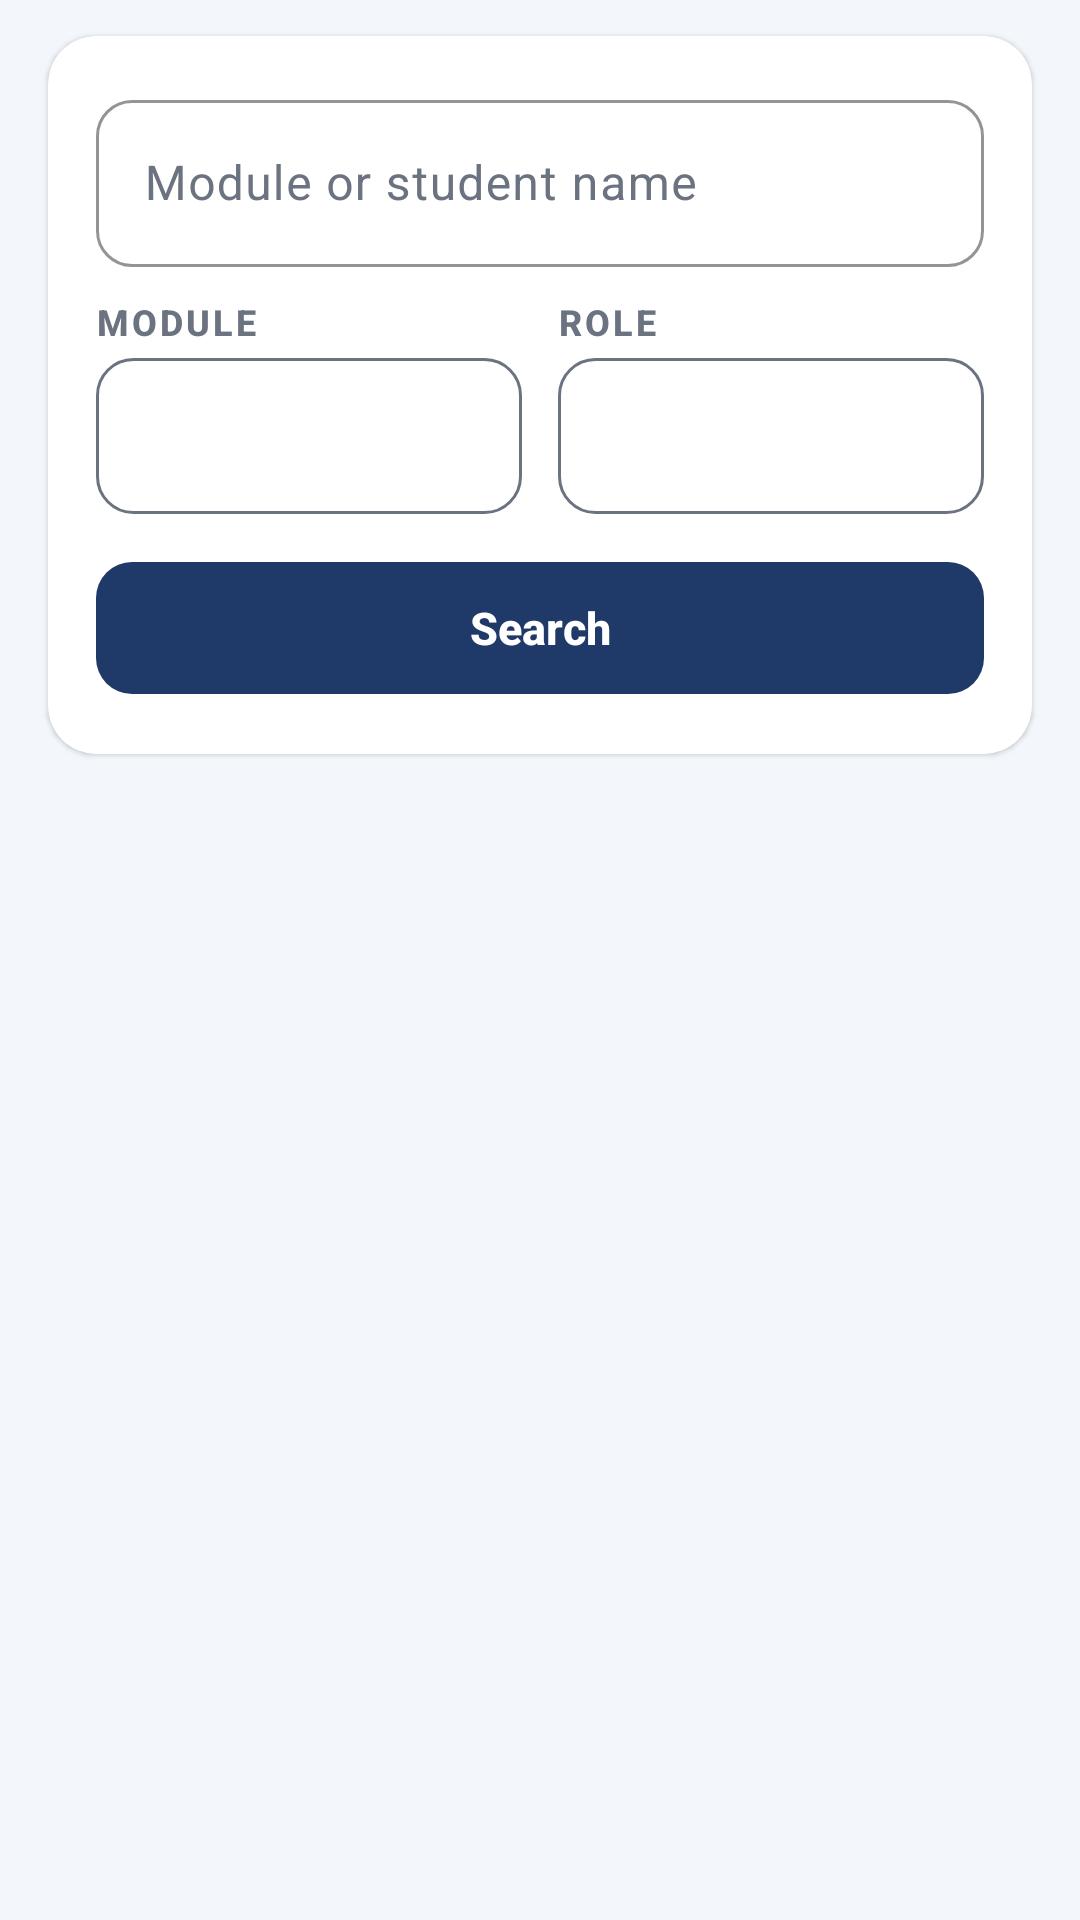

This screen was rendered from an Android layout file. Write that file and the resources it references.
<!-- AndroidManifest.xml: application theme Theme.V2V -->
<!-- res/layout/fragment_search.xml -->
<?xml version="1.0" encoding="utf-8"?>
<LinearLayout xmlns:android="http://schemas.android.com/apk/res/android"
    xmlns:app="http://schemas.android.com/apk/res-auto"
    android:layout_width="match_parent"
    android:layout_height="match_parent"
    android:orientation="vertical">

    
    <com.google.android.material.card.MaterialCardView
        android:layout_width="match_parent"
        android:layout_height="wrap_content"
        android:layout_marginStart="16dp"
        android:layout_marginTop="12dp"
        android:layout_marginEnd="16dp">

        <LinearLayout
            android:layout_width="match_parent"
            android:layout_height="wrap_content"
            android:orientation="vertical"
            android:padding="16dp">

            <com.google.android.material.textfield.TextInputLayout
                android:layout_width="match_parent"
                android:layout_height="wrap_content"
                android:hint="Module or student name"
                app:endIconMode="clear_text"
                app:startIconDrawable="@drawable/ic_search">

                <com.google.android.material.textfield.TextInputEditText
                    android:id="@+id/search_query"
                    android:layout_width="match_parent"
                    android:layout_height="wrap_content"
                    android:imeOptions="actionSearch"
                    android:inputType="text"
                    android:maxLines="1" />
            </com.google.android.material.textfield.TextInputLayout>

            <LinearLayout
                android:layout_width="match_parent"
                android:layout_height="wrap_content"
                android:layout_marginTop="10dp"
                android:orientation="horizontal">

                <LinearLayout
                    android:layout_width="0dp"
                    android:layout_height="wrap_content"
                    android:layout_marginEnd="6dp"
                    android:layout_weight="1"
                    android:orientation="vertical">

                    <TextView
                        style="@style/TextAppearance.V2V.Section"
                        android:layout_width="wrap_content"
                        android:layout_height="wrap_content"
                        android:layout_marginBottom="4dp"
                        android:text="Module" />

                    <Spinner
                        android:id="@+id/search_module"
                        style="@style/Widget.V2V.SpinnerBox"
                        android:layout_width="match_parent"
                        android:layout_height="wrap_content" />
                </LinearLayout>

                <LinearLayout
                    android:layout_width="0dp"
                    android:layout_height="wrap_content"
                    android:layout_marginStart="6dp"
                    android:layout_weight="1"
                    android:orientation="vertical">

                    <TextView
                        style="@style/TextAppearance.V2V.Section"
                        android:layout_width="wrap_content"
                        android:layout_height="wrap_content"
                        android:layout_marginBottom="4dp"
                        android:text="Role" />

                    <Spinner
                        android:id="@+id/search_type"
                        style="@style/Widget.V2V.SpinnerBox"
                        android:layout_width="match_parent"
                        android:layout_height="wrap_content" />
                </LinearLayout>
            </LinearLayout>

            <com.google.android.material.button.MaterialButton
                android:id="@+id/search_button"
                android:layout_width="match_parent"
                android:layout_height="wrap_content"
                android:layout_marginTop="12dp"
                android:text="Search"
                app:icon="@drawable/ic_search"
                app:iconGravity="textStart" />
        </LinearLayout>
    </com.google.android.material.card.MaterialCardView>

    
    <FrameLayout
        android:layout_width="match_parent"
        android:layout_height="0dp"
        android:layout_weight="1">

        <androidx.recyclerview.widget.RecyclerView
            android:id="@+id/search_list"
            android:layout_width="match_parent"
            android:layout_height="match_parent"
            android:clipToPadding="false"
            android:paddingTop="6dp"
            android:paddingBottom="16dp" />

        <TextView
            android:id="@+id/search_empty"
            style="@style/Widget.V2V.EmptyState"
            android:layout_width="wrap_content"
            android:layout_height="wrap_content"
            android:layout_gravity="center"
            android:drawableTop="@drawable/ic_search_large"
            android:drawableTint="@color/v2v_border"
            android:text="No students found.\nTry another module or role."
            android:visibility="gone" />

        <com.google.android.material.progressindicator.CircularProgressIndicator
            android:id="@+id/search_progress"
            android:layout_width="wrap_content"
            android:layout_height="wrap_content"
            android:layout_gravity="center"
            android:indeterminate="true"
            android:visibility="gone" />
    </FrameLayout>
</LinearLayout>
<!-- resources referenced by this layout -->
<resources>
  <color name="v2v_border">#DDE4EE</color>
  <style name="TextAppearance.V2V.Section" parent="TextAppearance.Material3.LabelMedium">
          <item name="android:textColor">@color/v2v_grey</item>
          <item name="android:textStyle">bold</item>
          <item name="android:textAllCaps">true</item>
          <item name="android:letterSpacing">0.08</item>
      </style>
  <style name="Widget.V2V.EmptyState" parent="">
          <item name="android:gravity">center</item>
          <item name="android:padding">32dp</item>
          <item name="android:drawablePadding">12dp</item>
          <item name="android:textColor">@color/v2v_grey</item>
          <item name="android:textSize">15sp</item>
          <item name="android:lineSpacingExtra">2dp</item>
      </style>
  <style name="Widget.V2V.SpinnerBox" parent="">
          <item name="android:background">@drawable/bg_input</item>
          <item name="android:minHeight">52dp</item>
          <item name="android:paddingStart">4dp</item>
          <item name="android:paddingEnd">4dp</item>
      </style>
  <color name="v2v_grey">#6B7280</color>
  <!-- drawable bg_input (drawable) -->
  <?xml version="1.0" encoding="utf-8"?>
  <shape xmlns:android="http://schemas.android.com/apk/res/android" android:shape="rectangle">
      <solid android:color="@color/white" />
      <stroke android:width="1dp" android:color="@color/v2v_grey" />
      <corners android:radius="12dp" />
  </shape>
  <color name="v2v_navy">#1F3A68</color>
  <color name="white">#FFFFFF</color>
  <color name="v2v_light">#EAF4FB</color>
  <color name="v2v_navy_dark">#14284A</color>
  <color name="v2v_blue">#29ABE2</color>
  <color name="v2v_text">#1B2433</color>
  <color name="v2v_red">#C62828</color>
  <color name="v2v_bg">#F3F6FB</color>
  <style name="Widget.V2V.Card" parent="Widget.Material3.CardView.Elevated">
          <item name="cardBackgroundColor">@color/white</item>
          <item name="cardCornerRadius">16dp</item>
          <item name="cardElevation">1dp</item>
          <item name="strokeWidth">0dp</item>
      </style>
  <style name="Widget.V2V.Button" parent="Widget.Material3.Button">
          <item name="cornerRadius">12dp</item>
          <item name="android:minHeight">52dp</item>
          <item name="android:textAllCaps">false</item>
          <item name="android:textStyle">bold</item>
          <item name="android:textSize">15sp</item>
          <item name="android:letterSpacing">0</item>
          <item name="iconGravity">textStart</item>         
      </style>
  <style name="Widget.V2V.BottomNav" parent="Widget.Material3.BottomNavigationView">
          <item name="android:background">@color/white</item>
          <item name="backgroundTint">@color/white</item>
          <item name="elevation">8dp</item>
          <item name="itemIconTint">@color/nav_item</item>
          <item name="itemTextColor">@color/nav_item</item>
          <item name="itemActiveIndicatorStyle">@style/Widget.V2V.BottomNav.Indicator</item>
          <item name="labelVisibilityMode">labeled</item>
      </style>
  <style name="ThemeOverlay.V2V.Dialog" parent="ThemeOverlay.Material3.MaterialAlertDialog">
          <item name="colorPrimary">@color/v2v_navy</item>
          <item name="colorSurface">@color/white</item>
          <item name="colorSurfaceContainerHigh">@color/white</item>
          <item name="textInputStyle">@style/Widget.V2V.TextInput</item>
      </style>
  <style name="Widget.V2V.RadioButton" parent="Widget.Material3.CompoundButton.RadioButton">
          <item name="buttonTint">@color/v2v_navy</item>
          <item name="android:textColor">@color/v2v_text</item>
      </style>
  <style name="Widget.V2V.CheckBox" parent="Widget.Material3.CompoundButton.CheckBox">
          <item name="buttonTint">@color/v2v_navy</item>
          <item name="android:textColor">@color/v2v_text</item>
      </style>
  <style name="Widget.V2V.BottomNav.Indicator" parent="Widget.Material3.BottomNavigationView.ActiveIndicator">
          <item name="android:color">@color/v2v_light</item>
      </style>
</resources>
